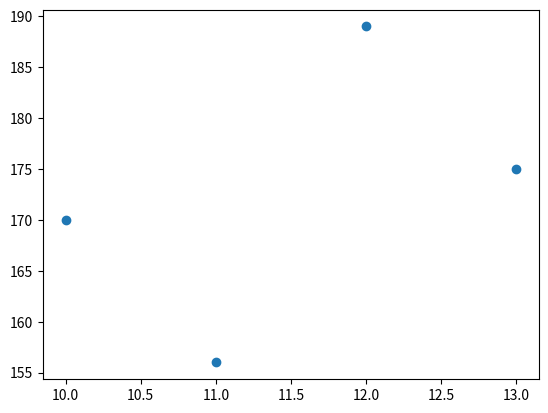

Reproduce this figure in Python.
import matplotlib.pyplot as plt
ages = [10, 11, 12, 13]
heights = [170, 156, 189, 175]

plt.scatter(ages, heights)
plt.show()